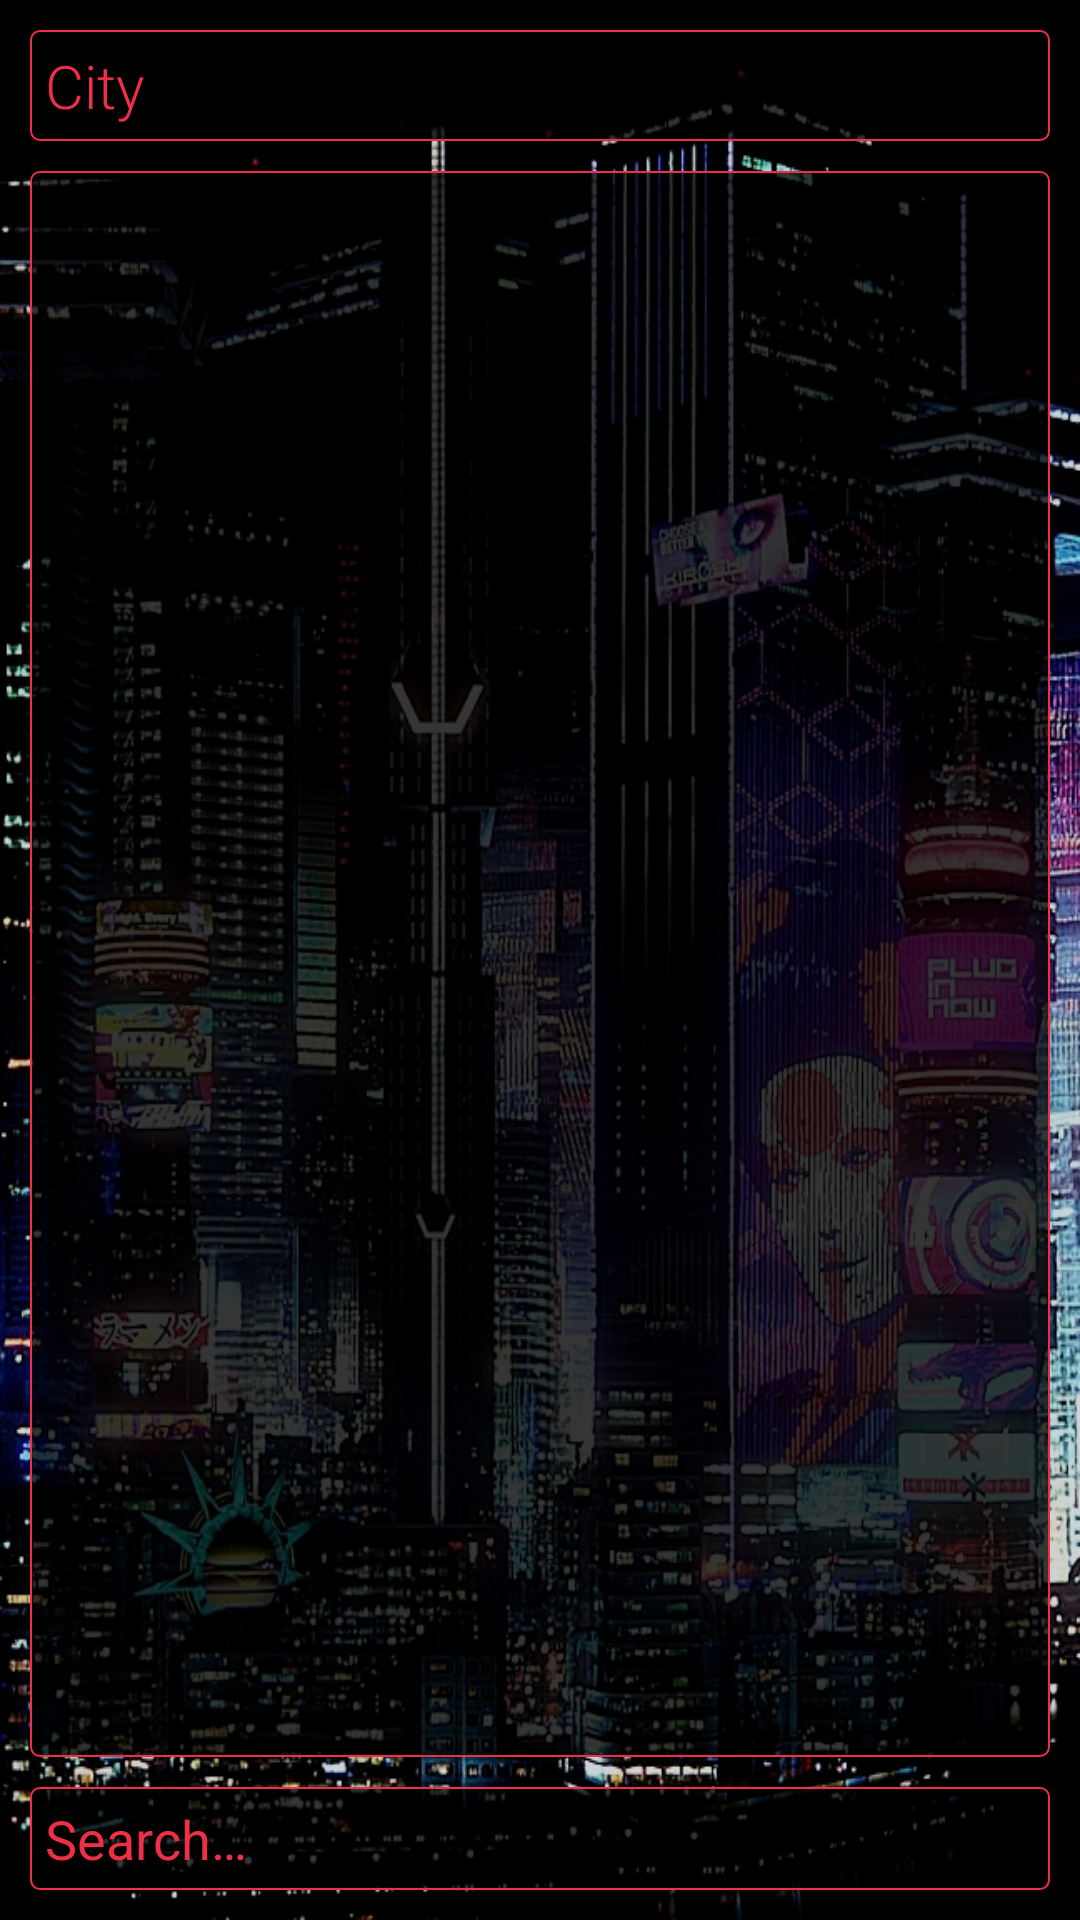

This screen was rendered from an Android layout file. Write that file and the resources it references.
<!-- AndroidManifest.xml: application theme AppTheme -->
<!-- res/layout/activity_city_list.xml -->
<?xml version="1.0" encoding="utf-8"?>
<RelativeLayout xmlns:android="http://schemas.android.com/apk/res/android"
    xmlns:tools="http://schemas.android.com/tools"
    android:id="@+id/activity_city_list_rl"
    android:layout_width="match_parent"
    android:layout_height="match_parent"
    android:background="@drawable/im_background_3">

    <RelativeLayout
        android:id="@+id/activity_city_list_rl_head"
        android:layout_width="match_parent"
        android:layout_height="wrap_content"
        android:layout_marginStart="10dp"
        android:layout_marginTop="10dp"
        android:layout_marginEnd="10dp"
        android:background="@drawable/grey_background">

        <TextView
            android:id="@+id/activity_city_list_tv"
            android:layout_width="wrap_content"
            android:layout_height="wrap_content"
            android:layout_marginStart="5dp"
            android:layout_marginTop="5dp"
            android:layout_marginEnd="5dp"
            android:layout_marginBottom="5dp"
            android:fontFamily="sans-serif-light"
            android:text="@string/city_2"
            android:textColor="@color/colorCyberpunkRed"
            android:textSize="20sp" />
    </RelativeLayout>

    <ListView
        android:id="@+id/activity_city_list_lv"
        android:layout_width="match_parent"
        android:layout_height="match_parent"
        android:layout_above="@+id/activity_city_list_et"
        android:layout_below="@id/activity_city_list_rl_head"
        android:layout_marginStart="10dp"
        android:layout_marginTop="10dp"
        android:layout_marginEnd="10dp"
        android:layout_marginBottom="10dp"
        android:background="@drawable/grey_background" />

    <ProgressBar
        android:id="@+id/activity_city_list_pb"
        style="?android:attr/progressBarStyle"
        android:layout_width="wrap_content"
        android:layout_height="wrap_content"
        android:layout_centerInParent="true"
        android:indeterminate="true"
        android:visibility="invisible" />

    <EditText
        android:id="@+id/activity_city_list_et"
        android:layout_width="match_parent"
        android:layout_height="wrap_content"
        android:layout_alignParentBottom="true"
        android:layout_marginStart="10dp"
        android:layout_marginEnd="10dp"
        android:layout_marginBottom="10dp"
        android:background="@drawable/grey_background"
        android:hint="@string/search"
        android:inputType="textCapWords"
        android:padding="5dp"
        android:textColor="@color/colorCyberpunkRed"
        android:textColorHint="@color/colorCyberpunkRed"
        tools:ignore="Autofill,LabelFor" />

</RelativeLayout>
<!-- resources referenced by this layout -->
<resources>
  <color name="colorCyberpunkRed">#EF2F48</color>
  <!-- drawable grey_background (drawable) -->
  <?xml version="1.0" encoding="utf-8"?>
  <shape
      xmlns:android="http://schemas.android.com/apk/res/android"
      android:shape="rectangle">
  
      <solid
          android:color="@color/colorBackground"
          />
  
      <corners android:radius="3dip" />
  
      <stroke
          android:width="0.5dp"
          android:color="@color/colorCyberpunkRed" />
  
  </shape>
  <!-- drawable im_background_3: jpg bitmap (drawable, 575405 bytes) -->
  <string name="city_2">City</string>
  <string name="search">Search…</string>
  <style name="AppTheme" parent="Theme.AppCompat.Light.DarkActionBar">
          <item name="colorPrimary">@color/colorBlack</item>
          <item name="colorAccent">@color/colorCyberpunkRed</item>
          <item name="android:spinnerItemStyle">@style/mySpinnerItemSelectedStyle</item>
      </style>
  <color name="colorBackground">#BE000000</color>
  <color name="colorBlack">#000000</color>
  <style name="mySpinnerItemSelectedStyle" parent="@android:style/Widget.Holo.TextView.SpinnerItem">
          <item name="android:textColor">@color/colorCyberpunkYellow</item>
          <item name="backgroundTint">@color/colorCyberpunkYellow</item>
          <item name="android:textAlignment">center</item>
      </style>
  <color name="colorCyberpunkYellow">#F2E205</color>
</resources>
